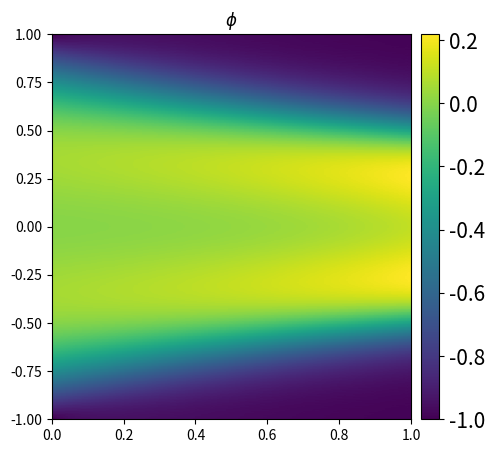

The matplotlib source for this figure:
#!/usr/bin/env python3
# -*- coding: utf-8 -*-
"""
Created on Fri Apr  1 15:34:19 2022

[redacted]
"""

# Simple Allen-Cahn phase-field model
import numpy as np
from matplotlib import pyplot as plt
from sys import exit
from mpl_toolkits.axes_grid1 import make_axes_locatable

from scipy.integrate import solve_ivp


def f_y(t, phi):
    dx = 1 / 256
    # dy = 1/512
    phi_fx = np.roll(phi, 1, axis=0)  # forward in x
    phi_bx = np.roll(phi, -1, axis=0)  # backward in x
    # phi_fy = np.roll(phi, 1, axis=1)    # forward in y
    # phi_by = np.roll(phi, -1, axis=1)   # backward in y
    phi_lap = (phi_fx + phi_bx + -2 * phi) / (dx ** 2)

    kappa = (
        1e-2  # Sort of interface energy, larger value, more diffuse, more round shapes
    )
    mobility = 1.0  # Mobility of the interface
    gamma = 2
    f_phi = gamma * (np.power(phi, 3) - phi)
    f_y_value = mobility * (kappa * phi_lap - f_phi)

    return f_y_value


# Main run part
# Initialization / geometry and parameters
N = 512  # system size in x
Ny = 2  # system size in y
Nt = 200

end_t = 1
dt = end_t / Nt

x = np.linspace(-1, 1, N + 1)

t = np.linspace(0, end_t, Nt + 1)
t_eval_v = list(np.linspace(0, end_t, Nt + 1))

X, T = np.meshgrid(x, t_eval_v, indexing="ij")

# Phi is the scalar field (order parameter), 0 means the first phase, 1 means the second phase

# Phi = (X**2)*np.sin(2*np.pi*X)
Phi = (X ** 2) * np.cos(np.pi * X)

Phi_ini = (x ** 2) * np.cos(np.pi * x)

sol = solve_ivp(f_y, [0, 1], Phi_ini, t_eval=t_eval_v)

# Some fun tests here
# phase 1 (Phi=0) is more stable at low temperature, phase 2 (Phi=1) is more stable at high temperatures.
# This is set in the form of the energy. At 500K, both phases have the same energy and evolution is controlled
# based on the initial random distribution and the interface energy


# frame = 0
# Phi_all = np.zeros((N,Nt+1))
# Phi_all[:,0] = Phi[:,0]
# for i in range(0, Nt):
#     Phi = update_phi(Phi,dt,N)
#     frame = frame + 1
#     Phi_all[:,i+1] = Phi[:,0]
#     # plotting and reporting part, note that mean(Phi) is not constant here, the system is non-conserve. Phi can be
#     # phase fraction, for example in a displasive phase transformation like fcc --> bcc
#     if np.mod(frame, 100) == 1:
#         print("Time = ", frame*dt,"Frame = ", frame, "/ Max Phi = ", np.max(Phi), "/ Min Phi =  ",
#               np.min(Phi), "/ Mean Phi =", np.mean(Phi))

fig = plt.figure(figsize=(5, 5))
ax = fig.add_subplot(111)
h1 = ax.imshow(
    sol.y,
    interpolation="nearest",
    extent=[t.min(), t.max(), x.min(), x.max()],
    origin="lower",
    aspect="auto",
)
divider = make_axes_locatable(ax)
cax = divider.append_axes("right", size="5%", pad=0.10)
cbar = fig.colorbar(h1, cax=cax)
cbar.ax.tick_params(labelsize=15)
# ax.set_title('Frame = '+str(frame))
ax.set_title("$\phi$")
